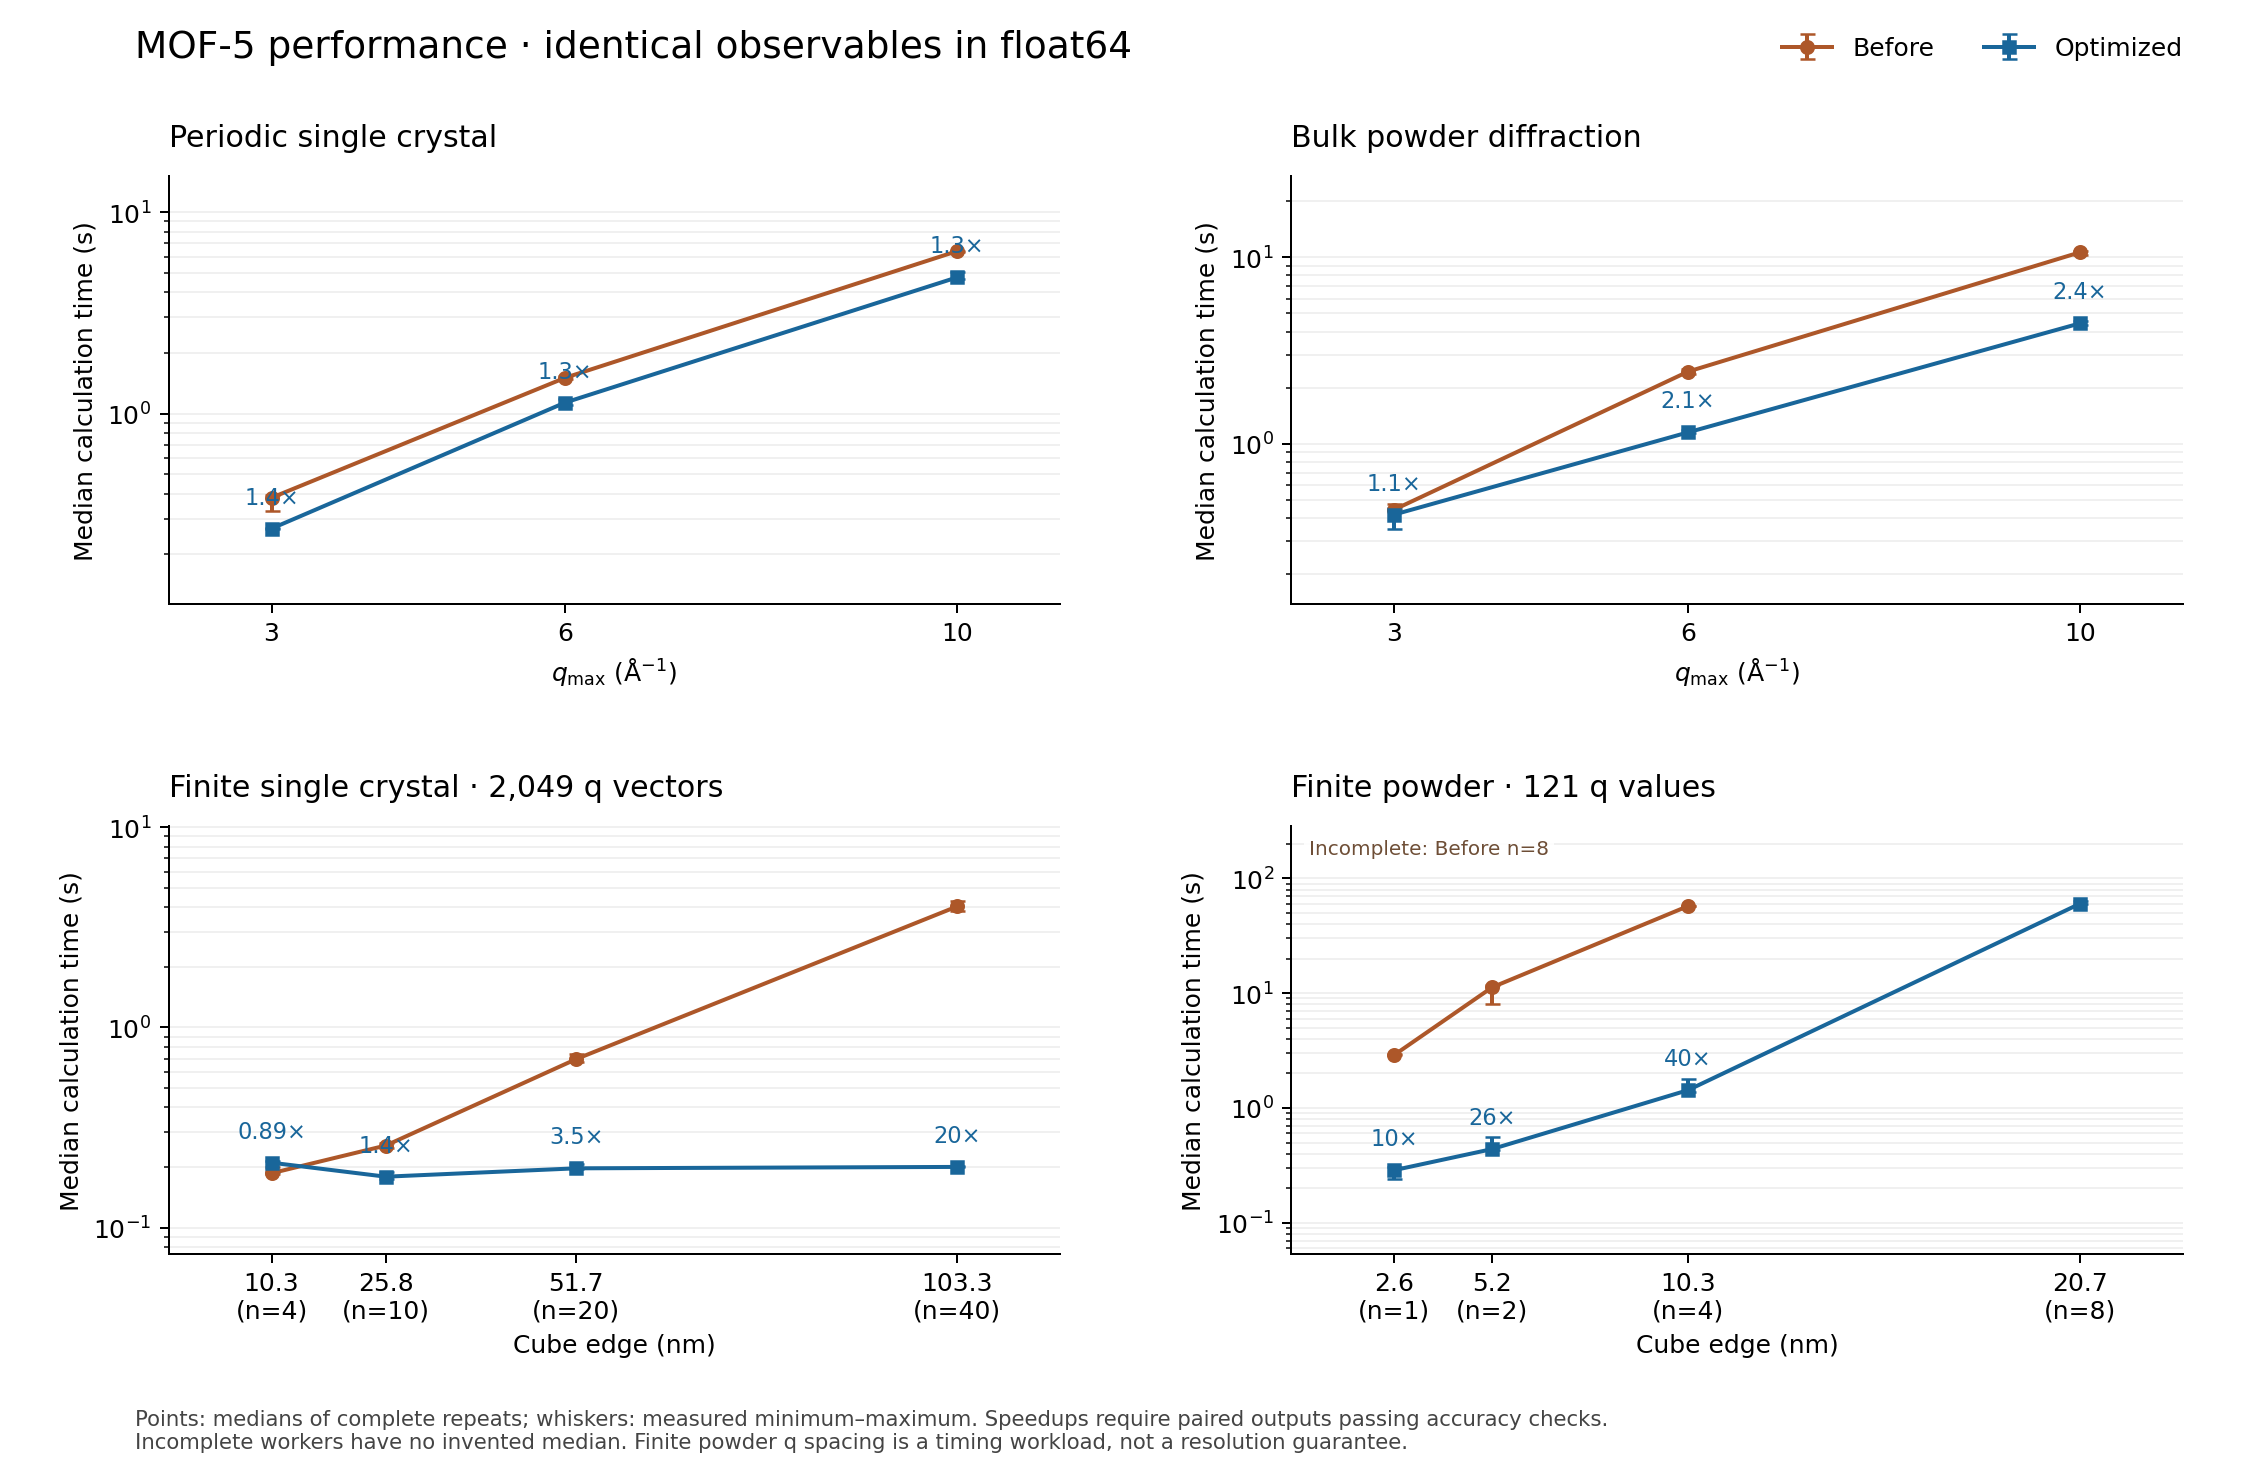

The data file committed next to this chart (first rows):
case, kind, cells_per_edge, edge_nm, conceptual_host_atoms, qmax, points, before_status, after_status, before_seconds, after_seconds, speedup, accuracy_passed, worst_scaled_error, worst_nonforward_scaled_error, worst_nonforward_relative_error_above_th…, before_partial_samples_seconds, after_partial_samples_seconds, before_peak_sampled_rss_MiB, after_peak_sampled_rss_MiB, before_incremental_sampled_rss_MiB, after_incremental_sampled_rss_MiB, before_directory, after_directory
bulk_powder_q10, bulk_powder, , , , 10, 401, completed, completed, 10.62, 4.419, 2.402, True, 3.6699853822142224e-16, 3.6699853822142224e-16, 7.151940290149671e-16, [10.316200000001118, 10.788857799954712,…, [4.419138400116935, 4.321409399854019, 4…, 341.3, 328.1, 83.11, 70.11, C:\Users\yibinjiang\Documents\GitHub\Per…, C:\Users\yibinjiang\Documents\GitHub\Per…
bulk_powder_q3, bulk_powder, , , , 3, 401, completed, completed, 0.4443, 0.4182, 1.063, True, 2.7524890366606666e-16, 2.7524890366606666e-16, 5.542971378065774e-16, [0.44432939984835684, 0.4436914999969303…, [0.4181615000125021, 0.45258359983563423…, 266.3, 265.9, 8.402, 7.613, C:\Users\yibinjiang\Documents\GitHub\Per…, C:\Users\yibinjiang\Documents\GitHub\Per…
bulk_powder_q6, bulk_powder, , , , 6, 401, completed, completed, 2.439, 1.152, 2.116, True, 3.6699853822142224e-16, 3.6699853822142224e-16, 6.224568865669692e-16, [2.438561199931428, 2.3802256998606026, …, [1.1524211000651121, 1.1406188998371363,…, 282.5, 278.3, 24.25, 20.13, C:\Users\yibinjiang\Documents\GitHub\Per…, C:\Users\yibinjiang\Documents\GitHub\Per…
finite_n10, finite, 10, 25.83, 424000, 6, 2049, completed, completed, 0.2574, 0.1799, 1.431, True, 5.285905514024847e-16, 5.544974064382015e-16, 1.7889760470522357e-12, [0.25740969995968044, 0.2652396999765187…, [0.19033050001598895, 0.1798943001776933…, 264.4, 264.3, 5.031, 4.438, C:\Users\yibinjiang\Documents\GitHub\Per…, C:\Users\yibinjiang\Documents\GitHub\Per…
finite_n20, finite, 20, 51.66, 3392000, 6, 2049, completed, completed, 0.6953, 0.1981, 3.511, True, 6.343086616829817e-16, 7.7013613769847645e-16, 1.1389781326017042e-12, [0.6730910998303443, 0.7393344000447541,…, [0.20828239992260933, 0.1958064001519233…, 264.4, 263.8, 3.75, 3.434, C:\Users\yibinjiang\Documents\GitHub\Per…, C:\Users\yibinjiang\Documents\GitHub\Per…
finite_n4, finite, 4, 10.33, 27136, 6, 2049, completed, completed, 0.1872, 0.2113, 0.886, True, 4.032825862140539e-16, 4.0634561551573314e-16, 2.0053241230825066e-12, [0.2009607998188585, 0.18719480000436306…, [0.21127770002931356, 0.2143959000241011…, 262.9, 263.8, 3.625, 3.938, C:\Users\yibinjiang\Documents\GitHub\Per…, C:\Users\yibinjiang\Documents\GitHub\Per…
finite_n40, finite, 40, 103.3, 27136000, 6, 2049, completed, completed, 4.02, 0.2013, 19.97, True, 1.0304904031132609e-15, 1.6815096974206986e-15, 1.120520231349825e-12, [4.282084799837321, 4.019859899999574, 3…, [0.20094949984923005, 0.2012680000625550…, 266.9, 265.4, 5.016, 2.844, C:\Users\yibinjiang\Documents\GitHub\Per…, C:\Users\yibinjiang\Documents\GitHub\Per…
guest_samples2048, guest, , , , 6, 257, completed, completed, 1.666, 1.435, 1.161, True, 0.0, 0.0, 0.0, [1.771077899960801, 1.6657549000810832, …, [1.1945088000502437, 1.4353544998448342,…, 258.9, 258.5, 0.4961, 0.5039, C:\Users\yibinjiang\Documents\GitHub\Per…, C:\Users\yibinjiang\Documents\GitHub\Per…
guest_samples512, guest, , , , 6, 257, completed, completed, 0.4752, 0.2969, 1.6, True, 0.0, 0.0, 0.0, [0.47517899982631207, 0.4623372000642121…, [0.3036794001236558, 0.2969266001600772,…, 258.5, 259.2, 0.4766, 0.4688, C:\Users\yibinjiang\Documents\GitHub\Per…, C:\Users\yibinjiang\Documents\GitHub\Per…
periodic_q10, periodic, , , , 10, 401, completed, completed, 6.399, 4.742, 1.35, True, 0.0, 0.0, 0.0, [6.405837599886581, 6.3070259999949485, …, [4.741751099936664, 4.655747100012377, 5…, 339, 328.9, 80.91, 70.84, C:\Users\yibinjiang\Documents\GitHub\Per…, C:\Users\yibinjiang\Documents\GitHub\Per…
periodic_q3, periodic, , , , 3, 401, completed, completed, 0.3819, 0.2684, 1.423, True, 0.0, 0.0, 0.0, [0.39194290013983846, 0.3819460000377148…, [0.2684057999867946, 0.2679276999551803,…, 266.7, 265.9, 8.082, 7.387, C:\Users\yibinjiang\Documents\GitHub\Per…, C:\Users\yibinjiang\Documents\GitHub\Per…
periodic_q6, periodic, , , , 6, 401, completed, completed, 1.506, 1.134, 1.328, True, 0.0, 0.0, 0.0, [1.4759048998821527, 1.5060056999791414,…, [1.1343616000376642, 1.097085600020364, …, 281.7, 277.6, 23.21, 19, C:\Users\yibinjiang\Documents\GitHub\Per…, C:\Users\yibinjiang\Documents\GitHub\Per…
powder_n1, powder, 1, 2.583, 424, 6, 121, completed, completed, 2.899, 0.2872, 10.09, True, 6.065370096655693e-13, 3.52927581427032e-14, 2.0488479768381845e-13, [2.9271409998182207, 2.8988924000877887,…, [0.28720810008235276, 0.2422334000002592…, 260.2, 265.6, 1.559, 7.652, C:\Users\yibinjiang\Documents\GitHub\Per…, C:\Users\yibinjiang\Documents\GitHub\Per…
powder_n2, powder, 2, 5.166, 3392, 6, 121, completed, completed, 11.27, 0.4384, 25.69, True, 6.065370096655693e-13, 3.562535273991024e-14, 2.664850966332485e-13, [8.073441100073978, 11.808129400014877, …, [0.43380840006284416, 0.4384488000068813…, 284.5, 287, 25.91, 28.48, C:\Users\yibinjiang\Documents\GitHub\Per…, C:\Users\yibinjiang\Documents\GitHub\Per…
powder_n4, powder, 4, 10.33, 27136, 6, 121, completed, completed, 57.44, 1.43, 40.16, True, 6.065370096655693e-13, 1.900709567055337e-14, 3.6764325308261956e-13, [57.441061299992725, 58.011699500028044,…, [1.3804734000004828, 1.7970687998458743,…, 261.2, 295, 3.668, 36.83, C:\Users\yibinjiang\Documents\GitHub\Per…, C:\Users\yibinjiang\Documents\GitHub\Per…
powder_n8, powder, 8, 20.67, 217088, 6, 121, incomplete, completed, , 60.12, , , , , , [], [59.501614100066945, 60.12423969991505, …, , 538.8, , 280.7, C:\Users\yibinjiang\Documents\GitHub\Per…, C:\Users\yibinjiang\Documents\GitHub\Per…
